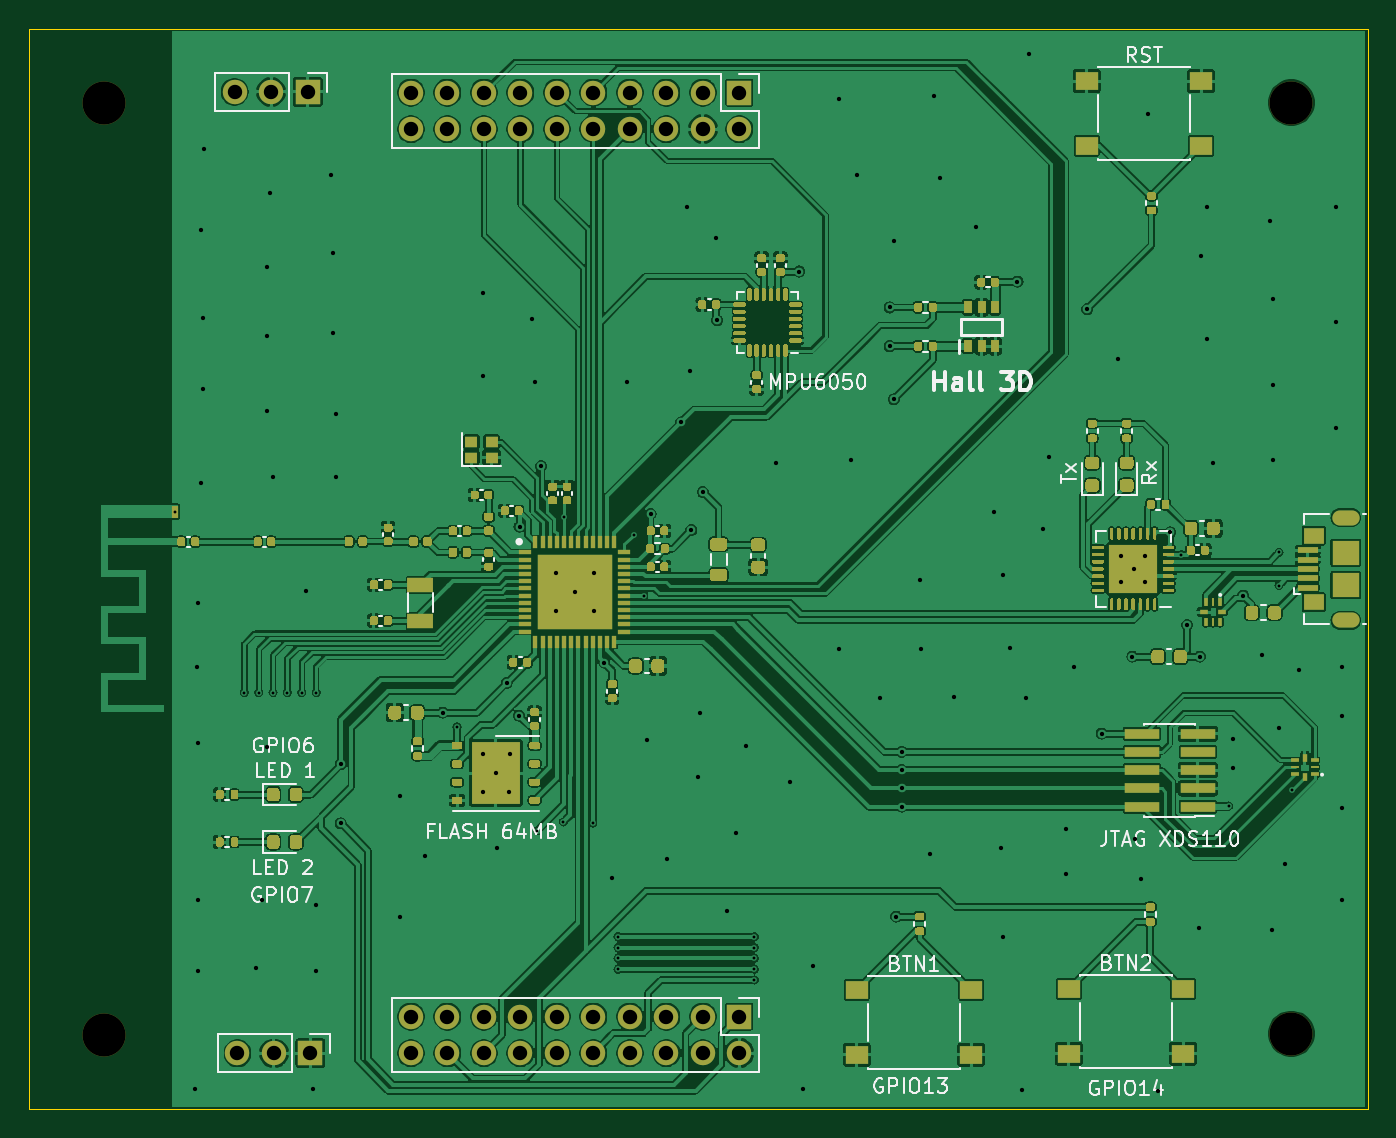
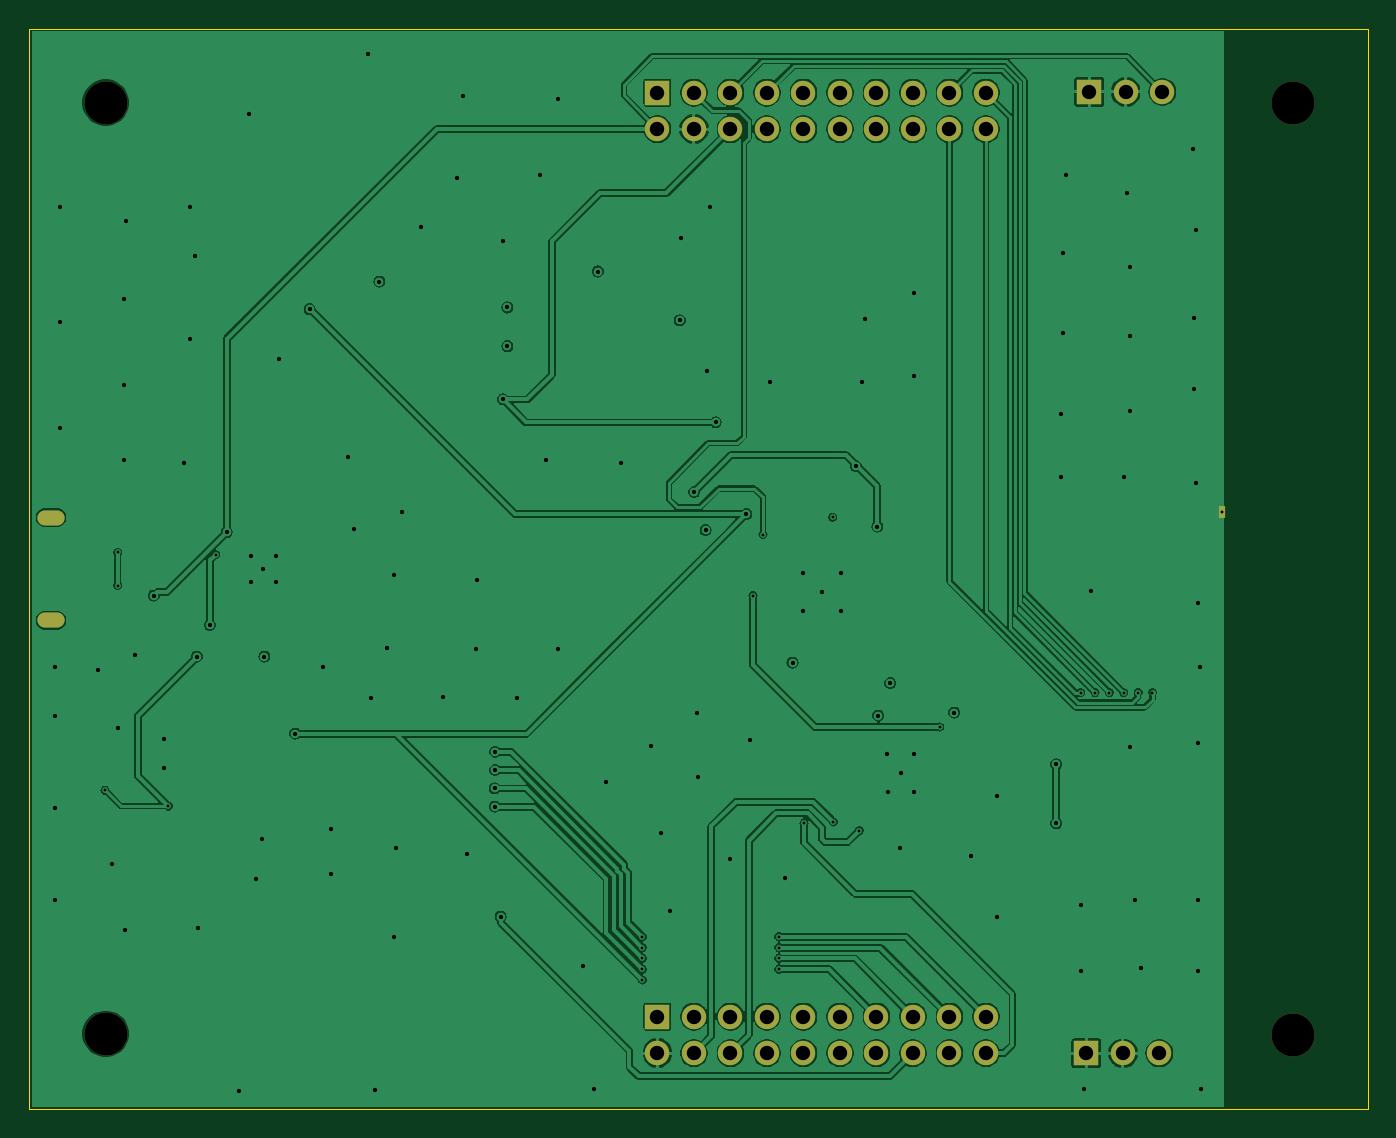
Circuit board: 13 layer files. Board 93.2 x 75.2 mm.
- bottom_copper: CC2652_OnBoard-B_Cu.gbr (221329 bytes)
- bottom_mask: CC2652_OnBoard-B_Mask.gbr (2274 bytes)
- paste: CC2652_OnBoard-B_Paste.gbr (465 bytes)
- bottom_silk: CC2652_OnBoard-B_SilkS.gbr (466 bytes)
- outline: CC2652_OnBoard-Edge_Cuts.gbr (695 bytes)
- top_copper: CC2652_OnBoard-F_Cu.gbr (611983 bytes)
- top_mask: CC2652_OnBoard-F_Mask.gbr (60041 bytes)
- paste: CC2652_OnBoard-F_Paste.gbr (62541 bytes)
- top_silk: CC2652_OnBoard-F_SilkS.gbr (31560 bytes)
- inner_copper: CC2652_OnBoard-In1_Cu.gbr (198928 bytes)
- inner_copper: CC2652_OnBoard-In2_Cu.gbr (385485 bytes)
- drill: CC2652_OnBoard-NPTH.drl (346 bytes)
- drill: CC2652_OnBoard-PTH.drl (3947 bytes)

=== bottom_copper: CC2652_OnBoard-B_Cu.gbr (221329 bytes, source omitted) ===
=== bottom_mask: CC2652_OnBoard-B_Mask.gbr ===
%TF.GenerationSoftware,KiCad,Pcbnew,(5.1.9)-1*%
%TF.CreationDate,2021-08-18T01:11:22-04:00*%
%TF.ProjectId,CC2652_OnBoard,43433236-3532-45f4-9f6e-426f6172642e,rev?*%
%TF.SameCoordinates,Original*%
%TF.FileFunction,Soldermask,Bot*%
%TF.FilePolarity,Negative*%
%FSLAX46Y46*%
G04 Gerber Fmt 4.6, Leading zero omitted, Abs format (unit mm)*
G04 Created by KiCad (PCBNEW (5.1.9)-1) date 2021-08-18 01:11:22*
%MOMM*%
%LPD*%
G01*
G04 APERTURE LIST*
%ADD10C,3.000000*%
%ADD11R,0.500000X0.900000*%
%ADD12O,1.900000X1.050000*%
%ADD13O,1.700000X1.700000*%
%ADD14R,1.700000X1.700000*%
G04 APERTURE END LIST*
D10*
%TO.C,REF\u002A\u002A*%
X157850000Y-49950000D03*
%TD*%
%TO.C,REF\u002A\u002A*%
X157850000Y-114750000D03*
%TD*%
%TO.C,REF\u002A\u002A*%
X75200000Y-114800000D03*
%TD*%
%TO.C,REF\u002A\u002A*%
X75250000Y-49950000D03*
%TD*%
D11*
%TO.C,REF\u002A\u002A*%
X80150000Y-78400000D03*
%TD*%
D12*
%TO.C,USB_CONNECTOR_A1*%
X161650000Y-78825000D03*
X161650000Y-85975000D03*
%TD*%
D13*
%TO.C,PINS_PWR_IZQ1*%
X84320000Y-49200000D03*
X86860000Y-49200000D03*
D14*
X89400000Y-49200000D03*
%TD*%
D13*
%TO.C,PINS_PWR_DER1*%
X84520000Y-116100000D03*
X87060000Y-116100000D03*
D14*
X89600000Y-116100000D03*
%TD*%
D13*
%TO.C,PINS_IZQ1*%
X96590000Y-51790000D03*
X96590000Y-49250000D03*
X99130000Y-51790000D03*
X99130000Y-49250000D03*
X101670000Y-51790000D03*
X101670000Y-49250000D03*
X104210000Y-51790000D03*
X104210000Y-49250000D03*
X106750000Y-51790000D03*
X106750000Y-49250000D03*
X109290000Y-51790000D03*
X109290000Y-49250000D03*
X111830000Y-51790000D03*
X111830000Y-49250000D03*
X114370000Y-51790000D03*
X114370000Y-49250000D03*
X116910000Y-51790000D03*
X116910000Y-49250000D03*
X119450000Y-51790000D03*
D14*
X119450000Y-49250000D03*
%TD*%
D13*
%TO.C,PINS_DER1*%
X96590000Y-116090000D03*
X96590000Y-113550000D03*
X99130000Y-116090000D03*
X99130000Y-113550000D03*
X101670000Y-116090000D03*
X101670000Y-113550000D03*
X104210000Y-116090000D03*
X104210000Y-113550000D03*
X106750000Y-116090000D03*
X106750000Y-113550000D03*
X109290000Y-116090000D03*
X109290000Y-113550000D03*
X111830000Y-116090000D03*
X111830000Y-113550000D03*
X114370000Y-116090000D03*
X114370000Y-113550000D03*
X116910000Y-116090000D03*
X116910000Y-113550000D03*
X119450000Y-116090000D03*
D14*
X119450000Y-113550000D03*
%TD*%
M02*

=== paste: CC2652_OnBoard-B_Paste.gbr ===
%TF.GenerationSoftware,KiCad,Pcbnew,(5.1.9)-1*%
%TF.CreationDate,2021-08-18T01:11:22-04:00*%
%TF.ProjectId,CC2652_OnBoard,43433236-3532-45f4-9f6e-426f6172642e,rev?*%
%TF.SameCoordinates,Original*%
%TF.FileFunction,Paste,Bot*%
%TF.FilePolarity,Positive*%
%FSLAX46Y46*%
G04 Gerber Fmt 4.6, Leading zero omitted, Abs format (unit mm)*
G04 Created by KiCad (PCBNEW (5.1.9)-1) date 2021-08-18 01:11:22*
%MOMM*%
%LPD*%
G01*
G04 APERTURE LIST*
G04 APERTURE END LIST*
M02*

=== bottom_silk: CC2652_OnBoard-B_SilkS.gbr ===
%TF.GenerationSoftware,KiCad,Pcbnew,(5.1.9)-1*%
%TF.CreationDate,2021-08-18T01:11:22-04:00*%
%TF.ProjectId,CC2652_OnBoard,43433236-3532-45f4-9f6e-426f6172642e,rev?*%
%TF.SameCoordinates,Original*%
%TF.FileFunction,Legend,Bot*%
%TF.FilePolarity,Positive*%
%FSLAX46Y46*%
G04 Gerber Fmt 4.6, Leading zero omitted, Abs format (unit mm)*
G04 Created by KiCad (PCBNEW (5.1.9)-1) date 2021-08-18 01:11:22*
%MOMM*%
%LPD*%
G01*
G04 APERTURE LIST*
G04 APERTURE END LIST*
M02*

=== outline: CC2652_OnBoard-Edge_Cuts.gbr ===
%TF.GenerationSoftware,KiCad,Pcbnew,(5.1.9)-1*%
%TF.CreationDate,2021-08-18T01:11:22-04:00*%
%TF.ProjectId,CC2652_OnBoard,43433236-3532-45f4-9f6e-426f6172642e,rev?*%
%TF.SameCoordinates,Original*%
%TF.FileFunction,Profile,NP*%
%FSLAX46Y46*%
G04 Gerber Fmt 4.6, Leading zero omitted, Abs format (unit mm)*
G04 Created by KiCad (PCBNEW (5.1.9)-1) date 2021-08-18 01:11:22*
%MOMM*%
%LPD*%
G01*
G04 APERTURE LIST*
%TA.AperFunction,Profile*%
%ADD10C,0.050000*%
%TD*%
G04 APERTURE END LIST*
D10*
X70000000Y-44800000D02*
X163200000Y-44800000D01*
X70000000Y-120000000D02*
X70000000Y-44800000D01*
X163200000Y-120000000D02*
X70000000Y-120000000D01*
X163200000Y-44800000D02*
X163200000Y-120000000D01*
M02*

=== top_copper: CC2652_OnBoard-F_Cu.gbr (611983 bytes, source omitted) ===
=== top_mask: CC2652_OnBoard-F_Mask.gbr (60041 bytes, source omitted) ===
=== paste: CC2652_OnBoard-F_Paste.gbr (62541 bytes, source omitted) ===
=== top_silk: CC2652_OnBoard-F_SilkS.gbr (31560 bytes, source omitted) ===
=== inner_copper: CC2652_OnBoard-In1_Cu.gbr (198928 bytes, source omitted) ===
=== inner_copper: CC2652_OnBoard-In2_Cu.gbr (385485 bytes, source omitted) ===
=== drill: CC2652_OnBoard-NPTH.drl ===
M48
; DRILL file {KiCad (5.1.9)-1} date 08/18/21 01:11:24
; FORMAT={-:-/ absolute / inch / decimal}
; #@! TF.CreationDate,2021-08-18T01:11:24-04:00
; #@! TF.GenerationSoftware,Kicad,Pcbnew,(5.1.9)-1
; #@! TF.FileFunction,NonPlated,1,4,NPTH
FMAT,2
INCH
T1C0.1181
%
G90
G05
T1
X2.9606Y-4.5197
X2.9626Y-1.9665
X6.2146Y-1.9665
X6.2146Y-4.5177
T0
M30

=== drill: CC2652_OnBoard-PTH.drl ===
M48
; DRILL file {KiCad (5.1.9)-1} date 08/18/21 01:11:24
; FORMAT={-:-/ absolute / inch / decimal}
; #@! TF.CreationDate,2021-08-18T01:11:24-04:00
; #@! TF.GenerationSoftware,Kicad,Pcbnew,(5.1.9)-1
; #@! TF.FileFunction,Plated,1,4,PTH
FMAT,2
INCH
T1C0.0079
T2C0.0118
T3C0.0177
T4C0.0394
%
G90
G05
T1
X3.1555Y-3.0866
X3.3465Y-3.5827
X3.3858Y-3.5827
X3.4252Y-3.5827
X3.4646Y-3.5827
X3.5039Y-3.5827
X3.5433Y-3.5827
X3.9291Y-3.6772
X4.1496Y-3.9606
X4.2205Y-3.937
X4.2224Y-3.1024
X4.3012Y-3.9409
X4.3701Y-4.252
X4.3701Y-4.2815
X4.3701Y-4.311
X4.3701Y-4.3406
X4.4134Y-3.1496
X4.4409Y-3.3169
X4.7441Y-4.252
X4.7441Y-4.2815
X4.7441Y-4.311
X4.7441Y-4.3406
X4.7441Y-4.3701
X5.9134Y-3.2047
X6.0433Y-3.8937
X6.1811Y-3.1988
X6.1811Y-3.2894
X6.2165Y-3.8504
T2
X3.2126Y-4.6693
X3.2165Y-3.5118
X3.2205Y-3.3386
X3.2205Y-3.7205
X3.2205Y-4.1496
X3.2205Y-4.3465
X3.2283Y-2.315
X3.2283Y-3.0079
X3.2323Y-2.5551
X3.2323Y-2.752
X3.2362Y-2.0945
X3.378Y-4.3386
X3.3937Y-4.1496
X3.4094Y-2.4173
X3.4094Y-2.6063
X3.4094Y-2.811
X3.4094Y-3.7323
X3.4173Y-2.2126
X3.4252Y-2.9921
X3.5157Y-3.3031
X3.5354Y-4.6693
X3.5433Y-4.1654
X3.5433Y-4.3465
X3.5827Y-2.1654
X3.5906Y-2.378
X3.5906Y-2.5984
X3.5984Y-2.8189
X3.5984Y-2.9921
X3.6102Y-3.7795
X3.6102Y-3.9409
X3.7717Y-3.8661
X3.7717Y-4.1969
X3.8425Y-4.0315
X3.8898Y-3.6378
X4.0Y-2.4882
X4.0Y-2.7165
X4.0Y-3.752
X4.0Y-3.8543
X4.0354Y-3.8031
X4.0394Y-4.0079
X4.065Y-3.5571
X4.0709Y-3.8543
X4.0748Y-3.752
X4.0984Y-3.6457
X4.1004Y-3.128
X4.1339Y-2.5591
X4.1417Y-2.7323
X4.1594Y-2.9626
X4.2008Y-3.2559
X4.2008Y-3.3583
X4.252Y-3.3071
X4.3031Y-3.2559
X4.3031Y-3.3583
X4.3327Y-3.5008
X4.3543Y-4.0906
X4.3937Y-2.7323
X4.4488Y-3.7126
X4.4594Y-3.0937
X4.5039Y-4.0394
X4.5433Y-2.8425
X4.5591Y-2.252
X4.5669Y-2.7008
X4.5709Y-3.1378
X4.5906Y-3.815
X4.5945Y-3.6378
X4.6024Y-3.0335
X4.6378Y-2.3386
X4.6417Y-2.563
X4.6693Y-4.1811
X4.6929Y-3.9685
X4.7205Y-3.7283
X4.8031Y-2.9528
X4.8425Y-3.8268
X4.8661Y-2.4291
X4.876Y-4.6693
X4.9055Y-4.3307
X4.9764Y-1.9567
X4.9764Y-3.4646
X5.0079Y-2.9449
X5.0236Y-2.1654
X5.0866Y-3.5984
X5.1142Y-2.5276
X5.1142Y-2.6339
X5.126Y-2.3465
X5.126Y-2.7795
X5.1323Y-4.1965
X5.1476Y-3.7453
X5.1476Y-3.7953
X5.148Y-3.8953
X5.1488Y-3.8453
X5.1969Y-3.2756
X5.2008Y-3.4646
X5.2244Y-4.0236
X5.2362Y-1.9488
X5.252Y-2.1732
X5.2913Y-3.5945
X5.3504Y-2.3071
X5.4016Y-3.0866
X5.4193Y-4.0079
X5.4252Y-3.2598
X5.4252Y-4.252
X5.4449Y-3.4606
X5.4646Y-2.4567
X5.4764Y-4.6713
X5.4882Y-3.5984
X5.4961Y-1.8327
X5.5354Y-3.1339
X5.5512Y-2.937
X5.5984Y-3.9567
X5.5984Y-4.0787
X5.6181Y-3.5118
X5.6555Y-2.5325
X5.6953Y-3.6953
X5.7402Y-2.6693
X5.748Y-3.2087
X5.748Y-3.2795
X5.7795Y-3.4843
X5.7835Y-3.2441
X5.7874Y-3.9843
X5.8031Y-4.0945
X5.815Y-3.2087
X5.815Y-3.2795
X5.8209Y-1.998
X5.8504Y-4.6732
X5.8829Y-3.1437
X5.9291Y-3.3976
X5.9606Y-4.2283
X5.9646Y-3.4843
X5.9685Y-2.3858
X5.9843Y-2.252
X5.9843Y-2.6142
X6.0Y-2.9528
X6.0551Y-3.7106
X6.0551Y-3.7894
X6.0827Y-3.3169
X6.1339Y-3.4803
X6.1575Y-2.2913
X6.1614Y-4.2323
X6.1654Y-2.5039
X6.1654Y-2.7402
X6.1654Y-2.9449
X6.1811Y-3.6791
X6.1969Y-4.0512
X6.2362Y-3.5197
X6.3386Y-2.252
X6.3386Y-2.5669
X6.3386Y-2.8583
X6.3543Y-3.5118
X6.3543Y-3.6457
X6.3543Y-3.8976
X6.3543Y-4.1496
T4
X3.3197Y-1.937
X3.3276Y-4.5709
X3.4197Y-1.937
X3.4276Y-4.5709
X3.5197Y-1.937
X3.5276Y-4.5709
X3.8028Y-1.939
X3.8028Y-2.039
X3.8028Y-4.4705
X3.8028Y-4.5705
X3.9028Y-1.939
X3.9028Y-2.039
X3.9028Y-4.4705
X3.9028Y-4.5705
X4.0028Y-1.939
X4.0028Y-2.039
X4.0028Y-4.4705
X4.0028Y-4.5705
X4.1028Y-1.939
X4.1028Y-2.039
X4.1028Y-4.4705
X4.1028Y-4.5705
X4.2028Y-1.939
X4.2028Y-2.039
X4.2028Y-4.4705
X4.2028Y-4.5705
X4.3028Y-1.939
X4.3028Y-2.039
X4.3028Y-4.4705
X4.3028Y-4.5705
X4.4028Y-1.939
X4.4028Y-2.039
X4.4028Y-4.4705
X4.4028Y-4.5705
X4.5028Y-1.939
X4.5028Y-2.039
X4.5028Y-4.4705
X4.5028Y-4.5705
X4.6028Y-1.939
X4.6028Y-2.039
X4.6028Y-4.4705
X4.6028Y-4.5705
X4.7028Y-1.939
X4.7028Y-2.039
X4.7028Y-4.4705
X4.7028Y-4.5705
T3
G00X6.3484Y-3.1033
M15
G01X6.3799Y-3.1033
M16
G05
G00X6.3799Y-3.3848
M15
G01X6.3484Y-3.3848
M16
G05
T0
M30
